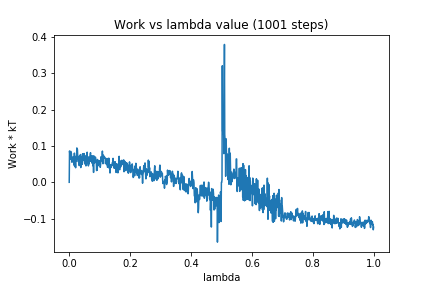

Data behind this chart, as committed beside it:
0, 0.0
1, 0.08643
2, 0.077
3, 0.07581
4, 0.07215
5, 0.08532
6, 0.06315
7, 0.07964
8, 0.06275
9, 0.05522
10, 0.05977
11, 0.05991
12, 0.06995
13, 0.06213
14, 0.06472
15, 0.06305
16, 0.04725
17, 0.08048
18, 0.04376
19, 0.06478
20, 0.06051
21, 0.04009
22, 0.07164
23, 0.05866
24, 0.06546
25, 0.09475
26, 0.09239
27, 0.09027
28, 0.07003
29, 0.06793
30, 0.05641
31, 0.07112
32, 0.06549
33, 0.04586
34, 0.0717
35, 0.07332
36, 0.04913
37, 0.07657
38, 0.04061
39, 0.05465
40, 0.06962
41, 0.06562
42, 0.05701
43, 0.0496
44, 0.07871
45, 0.06014
46, 0.07468
47, 0.07525
48, 0.07331
49, 0.07929
50, 0.06123
51, 0.05063
52, 0.06881
53, 0.06499
54, 0.07098
55, 0.04522
56, 0.07432
57, 0.05038
58, 0.05929
59, 0.08297
60, 0.05412
... 940 more rows
